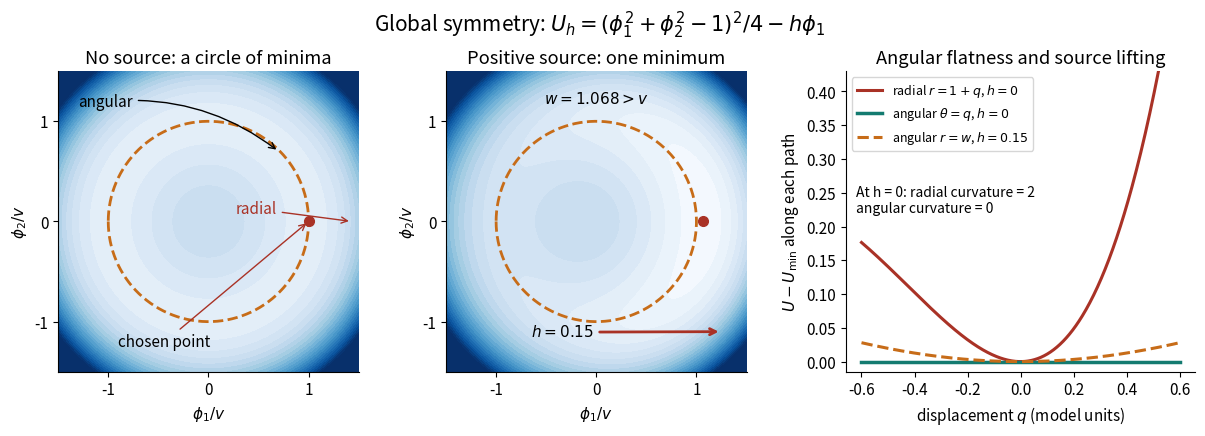

Source code (Python): (Note: this script raises an exception after producing the figure.)
"""Illustrate a global two-component scalar potential, in dimensionless units.

Run from _media; tested with Python 3.14, matplotlib 3.10.7, NumPy 2.3.5.
"""
from pathlib import Path

import matplotlib.pyplot as plt
import numpy as np


def potential(x, y, h=0.0):
    return (x * x + y * y - 1.0) ** 2 / 4.0 - h * x


def main():
    plt.rcParams.update({"font.size": 11, "axes.spines.top": False,
                         "axes.spines.right": False, "figure.facecolor": "white"})
    fig, axes = plt.subplots(1, 3, figsize=(12, 4.25), layout="constrained")
    xy = np.linspace(-1.5, 1.5, 301)
    x, y = np.meshgrid(xy, xy)
    theta = np.linspace(-np.pi, np.pi, 501)
    h = 0.15
    w = np.roots([1, 0, -1, -h])
    w = float(w[np.isreal(w)].real.max())
    for ax, source, title in zip(axes[:2], (0.0, h),
                                 ("No source: a circle of minima", "Positive source: one minimum")):
        ax.contourf(x, y, potential(x, y, source),
                    levels=np.linspace(-0.18, 1.6, 25), cmap="Blues", extend="max")
        ax.plot(np.cos(theta), np.sin(theta), "--", color="#c76c18", lw=2,
                label=r"$r=v=1$ reference")
        ax.set(xlim=(-1.5, 1.5), ylim=(-1.5, 1.5), xlabel=r"$\phi_1/v$",
               ylabel=r"$\phi_2/v$", title=title, aspect="equal")
        ax.set_xticks([-1, 0, 1])
        ax.set_yticks([-1, 0, 1])
    axes[0].plot(1, 0, "o", color="#a93226", ms=7)
    axes[0].annotate("chosen point", xy=(1, 0), xytext=(-0.9, -1.25),
                     arrowprops={"arrowstyle": "->", "color": "#a93226"})
    axes[0].annotate("radial", xy=(1.43, 0), xytext=(0.27, 0.08),
                     arrowprops={"arrowstyle": "->", "color": "#a93226"}, color="#a93226")
    axes[0].annotate("angular", xy=(0.7, 0.7), xytext=(-1.3, 1.15),
                     arrowprops={"arrowstyle": "->", "connectionstyle": "arc3,rad=-0.2"})
    axes[1].plot(w, 0, "o", color="#a93226", ms=7)
    axes[1].annotate(r"$h=0.15$", xy=(1.25, -1.1), xytext=(-0.65, -1.15),
                     arrowprops={"arrowstyle": "->", "lw": 2, "color": "#a93226"})
    axes[1].text(0, 1.18, rf"$w={w:.3f}>v$", ha="center")
    q = np.linspace(-0.6, 0.6, 501)
    ax = axes[2]
    ax.plot(q, potential(1 + q, 0), color="#a93226", lw=2.2,
            label=r"radial $r=1+q$, $h=0$")
    ax.plot(q, potential(np.cos(q), np.sin(q)), color="#137b70", lw=2.5,
            label=r"angular $\theta=q$, $h=0$")
    ax.plot(q, h * w * (1 - np.cos(q)), color="#c76c18", lw=2.2, ls="--",
            label=r"angular $r=w$, $h=0.15$")
    ax.set(xlabel=r"displacement $q$ (model units)", ylabel=r"$U-U_{\min}$ along each path",
           title="Angular flatness and source lifting", ylim=(-0.015, 0.43))
    ax.legend(loc="upper left", fontsize=9)
    ax.text(0.03, 0.53, "At h = 0: radial curvature = 2\nangular curvature = 0",
            transform=ax.transAxes, fontsize=10)
    fig.suptitle(r"Global symmetry: $U_h=(\phi_1^2+\phi_2^2-1)^2/4-h\phi_1$", fontsize=15)
    fig.savefig(Path.cwd() / (Path(__file__).stem + ".png"), dpi=120,
                facecolor="white", transparent=False)
    plt.close(fig)


if __name__ == "__main__":
    main()
